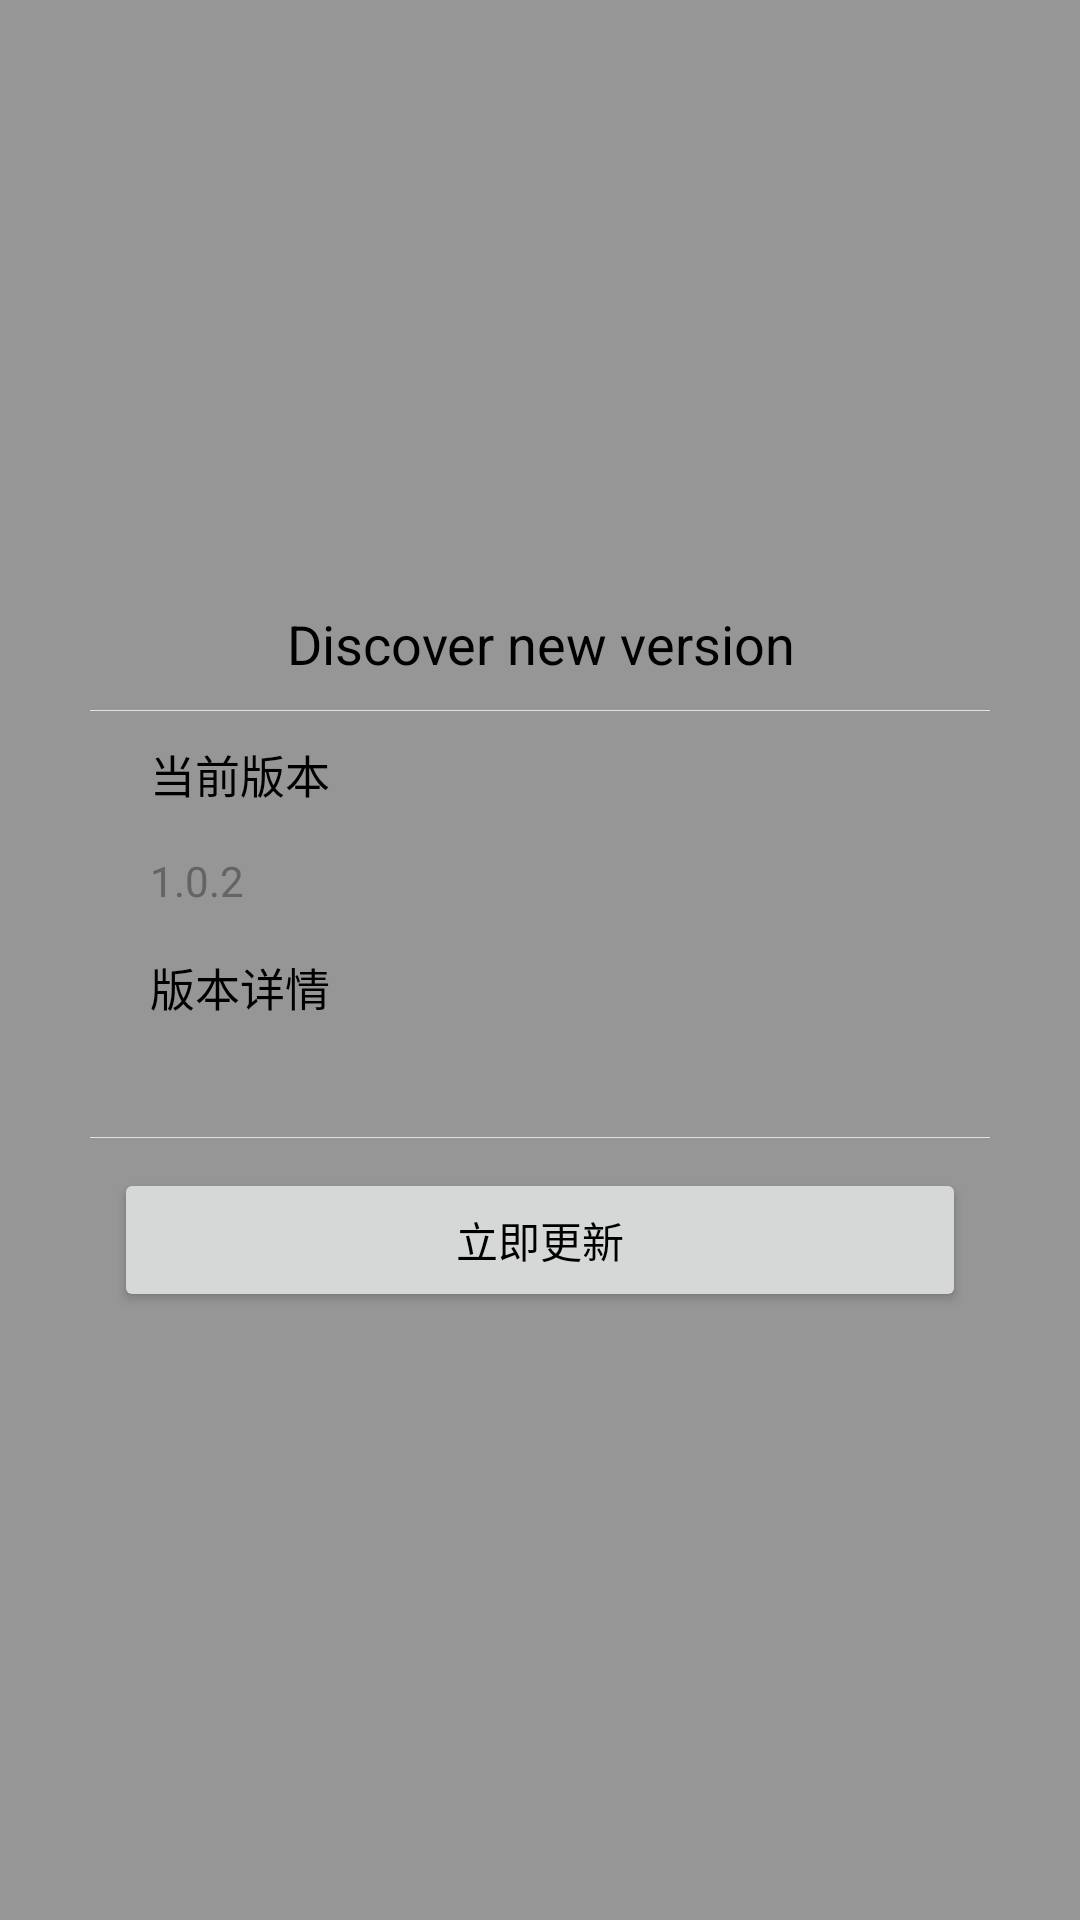

This screen was rendered from an Android layout file. Write that file and the resources it references.
<!-- AndroidManifest.xml: application theme AppTheme -->
<!-- res/layout/dialog_update.xml -->
<?xml version="1.0" encoding="utf-8"?>
<RelativeLayout xmlns:android="http://schemas.android.com/apk/res/android"
    android:layout_width="match_parent"
    android:layout_height="match_parent"
    android:background="@color/black_20">

    <LinearLayout
        android:layout_width="300dp"
        android:layout_height="wrap_content"
        android:layout_centerHorizontal="true"
        android:layout_centerVertical="true"
        android:background="@drawable/update_dialog_bg"
        android:orientation="vertical"
        android:paddingBottom="5dp">

        <TextView
            android:id="@+id/tv_update_title"
            android:layout_width="match_parent"
            android:layout_height="wrap_content"
            android:layout_gravity="center"
            android:gravity="center"
            android:paddingTop="10dp"
            android:paddingBottom="10dp"
            android:text="Discover new version"
            android:textColor="#000000"
            android:textSize="18sp" />

        <View
            android:layout_width="match_parent"
            android:layout_height="1px"
            android:background="#e1e1e1" />

        <TextView
            android:layout_width="match_parent"
            android:layout_height="wrap_content"
            android:layout_gravity="center"
            android:paddingLeft="20dp"
            android:paddingTop="10dp"
            android:paddingBottom="10dp"
            android:text="@string/dialog_current_version"
            android:textColor="#000000"
            android:textSize="15sp" />

        <TextView
            android:id="@+id/tv_update_version"
            android:layout_width="match_parent"
            android:layout_height="wrap_content"
            android:paddingLeft="20dp"
            android:paddingTop="5dp"
            android:paddingBottom="5dp"
            android:singleLine="true"
            android:text="1.0.2"
            android:textColor="#646464"
            android:textSize="14sp" />

        <TextView
            android:layout_width="match_parent"
            android:layout_height="wrap_content"
            android:layout_gravity="center"
            android:paddingLeft="20dp"
            android:paddingTop="10dp"
            android:paddingBottom="10dp"
            android:text="@string/dialog_version_content"
            android:textColor="#000000"
            android:textSize="15sp" />

        <ScrollView
            android:layout_width="fill_parent"
            android:layout_height="0dp"
            android:layout_weight="1"
            android:padding="5dp">

            <LinearLayout
                android:layout_width="fill_parent"
                android:layout_height="wrap_content"
                android:orientation="vertical">

                <TextView
                    android:id="@+id/tv_update_content"
                    android:layout_width="fill_parent"
                    android:layout_height="wrap_content"
                    android:layout_marginLeft="5dp"
                    android:layout_marginRight="5dp"
                    android:focusable="true"
                    android:paddingLeft="10dp"
                    android:text=""
                    android:textColor="#646464"
                    android:textSize="14sp" />
            </LinearLayout>
        </ScrollView>

        <TextView
            android:id="@+id/update_tip"
            android:layout_width="match_parent"
            android:layout_height="wrap_content"
            android:layout_gravity="center"
            android:paddingLeft="20dp"
            android:paddingTop="5dp"
            android:paddingBottom="5dp"
            android:singleLine="true"
            android:text="以后再说"
            android:textColor="#f59038"
            android:textSize="12sp"
            android:visibility="gone" />

        <View
            android:layout_width="match_parent"
            android:layout_height="1px"
            android:background="#e1e1e1" />

        <LinearLayout
            android:layout_width="match_parent"
            android:layout_height="wrap_content"
            android:layout_marginLeft="3dp"
            android:layout_marginTop="5dp"
            android:layout_marginRight="3dp"
            android:orientation="horizontal">

            <Button
                android:id="@+id/bt_update_cancle"
                android:layout_width="0dp"
                android:layout_height="wrap_content"
                android:layout_gravity="center"
                android:layout_margin="5dp"
                android:layout_weight="1"
                android:padding="10dp"
                android:text="以后再说"
                android:textColor="#000"
                android:visibility="gone" />

            <Button
                android:id="@+id/bt_update_now"
                android:layout_width="0dp"
                android:layout_height="wrap_content"
                android:layout_gravity="center"
                android:layout_margin="5dp"
                android:layout_weight="1"
                android:padding="10dp"
                android:text="@string/dialog_update_now"
                android:textColor="#000"
                android:visibility="visible" />

        </LinearLayout>
    </LinearLayout>

</RelativeLayout>
<!-- resources referenced by this layout -->
<resources>
  <color name="black_20">#66000000</color>
  <string name="dialog_current_version">当前版本</string>
  <string name="dialog_update_now">立即更新</string>
  <string name="dialog_version_content">版本详情</string>
  <style name="AppTheme" parent="Theme.AppCompat.Light.NoActionBar">
          
          <item name="colorPrimary">@color/colorPrimary</item>
          <item name="colorPrimaryDark">@color/colorPrimaryDark</item>
          <item name="colorAccent">@color/colorAccent</item>
      </style>
  <color name="colorPrimary">#008577</color>
  <color name="colorPrimaryDark">#00574B</color>
  <color name="colorAccent">#D81B60</color>
</resources>
